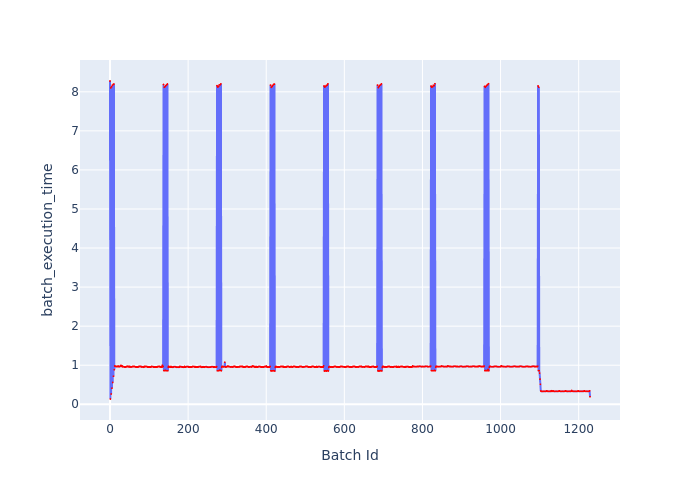

The data file committed next to this chart (first rows):
Batch Id, batch_execution_time
0, 8.276
1, 0.1354
2, 8.099
3, 0.263
4, 8.128
5, 0.4128
6, 8.167
7, 0.5589
8, 8.186
9, 0.7194
10, 8.2
11, 0.885
12, 0.9802
13, 0.9767
14, 0.974
15, 0.9744
16, 0.9658
17, 0.9658
18, 0.9669
19, 0.9674
20, 0.9744
21, 0.9793
22, 0.964
23, 0.9643
24, 0.9633
25, 0.9648
26, 0.9763
27, 0.9764
28, 0.9974
29, 0.9801
30, 0.971
31, 0.9851
32, 0.959
33, 0.9591
34, 0.9644
35, 0.9597
36, 0.9595
37, 0.9554
38, 0.9549
39, 0.9543
40, 0.9578
41, 0.9557
42, 0.9657
43, 0.9651
44, 0.9674
45, 0.9766
46, 0.965
47, 0.9693
48, 0.958
49, 0.9564
50, 0.9719
51, 0.9568
52, 0.9604
53, 0.9564
54, 0.956
55, 0.9573
56, 0.9577
57, 0.9599
58, 0.9671
59, 0.9687
... 1,170 more rows
